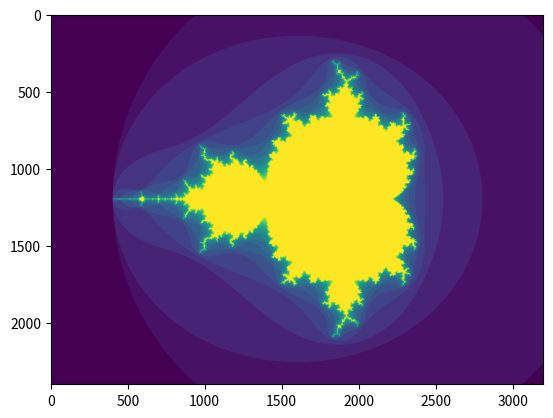

The script that saved this image:
import numpy as np
import matplotlib.pyplot as plt


def mandelbrot(h, w, maxit=20, r=2):
    """Returns an image of the Mandelbrot fractal of size (h,w)."""
    x = np.linspace(-2.5, 1.5, 4*h+1)
    y = np.linspace(-1.5, 1.5, 3*w+1)
    A, B = np.meshgrid(x, y)
    C = A + B*1j
    z = np.zeros_like(C)
    divtime = maxit + np.zeros(z.shape, dtype=int)

    for i in range(maxit):
        z = z**2 + C
        diverge = abs(z) > r                    # who is diverging
        div_now = diverge & (divtime == maxit)  # who is diverging now
        divtime[div_now] = i                    # note when
        z[diverge] = r                          # avoid diverging too much

    return divtime


plt.clf()
plt.imshow(mandelbrot(800, 800))
